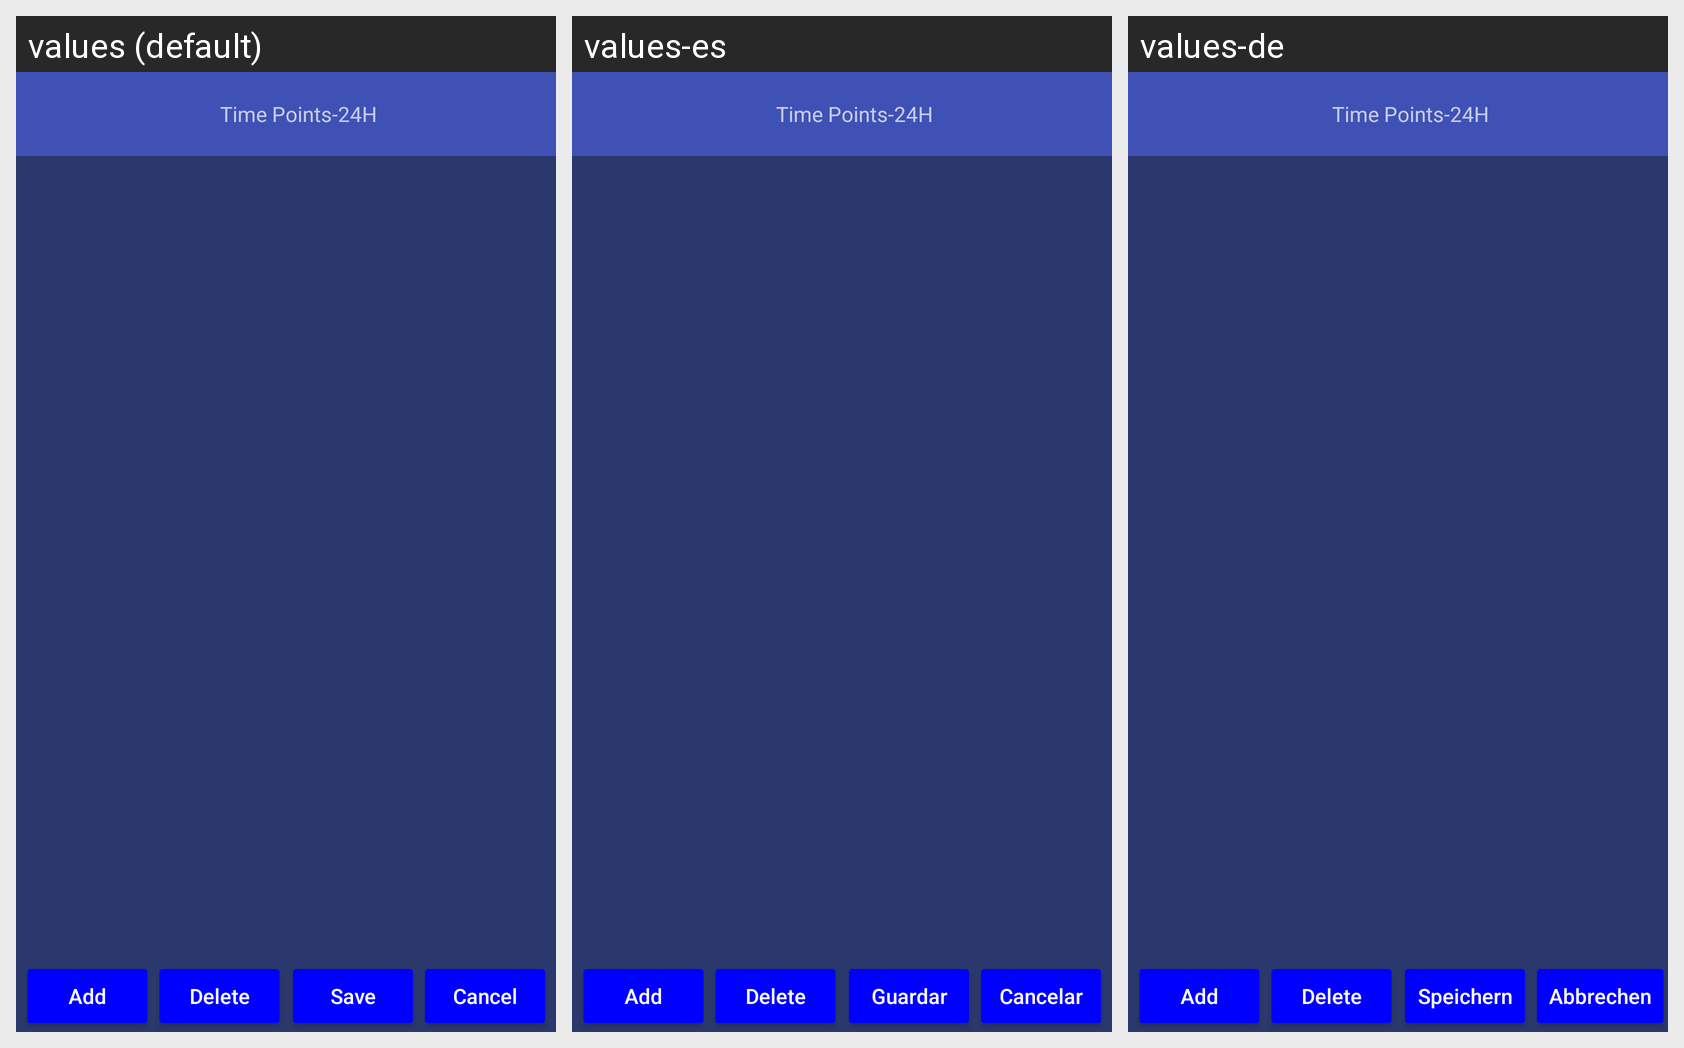

Translations of the strings shown on this Android screen, per locale in the grid:
Android screen res/layout/activity_auto_mode_edit.xml rendered under 3 locales, left to right: values (default), values-es, values-de. Device: Nexus 5 (rendered at 1080×1920; each locale shown at half size, 540×960, under a caption strip naming it); theme AppTheme.
Other locales in the repository, not shown: values-en, values-fr, values-zh.
Strings drawn on this screen, with the default value and each locale's value (text and hints the layout hard-codes, and strings that could not be matched under every locale, appear in the picture but are not listed):

time_point_24
  values: Time Points-24H
  values-es: Time Points-24H
  values-de: Time Points-24H

add
  values: Add
  values-es: Add
  values-de: Add

delete
  values: Delete
  values-es: Delete
  values-de: Delete

save
  values: Save
  values-es: Guardar
  values-de: Speichern

cancel
  values: Cancel
  values-es: Cancelar
  values-de: Abbrechen
